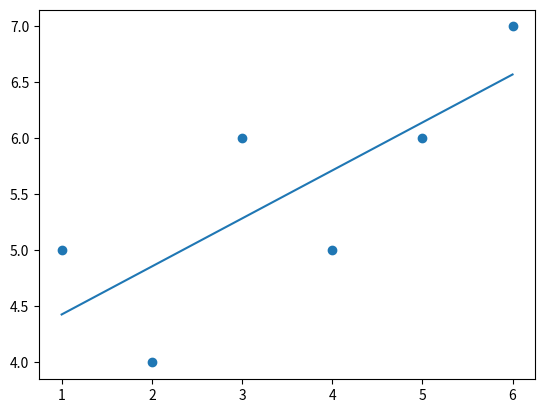

Generate this figure with matplotlib:
from statistics  import mean
import  numpy as np
import matplotlib.pyplot as plt

xs =np.array([1,2,3,4,5,6],dtype=np.float64)
ys= np.array([5,4,6,5,6,7],dtype=np.float64)


def best_fit_slope():
    num =  (mean(xs)*mean(ys))-mean(xs*ys)
    denom = (mean(xs)*mean(xs))- mean(xs*xs)
    m = num/denom

    c = mean(ys)-(m*mean(xs))

    return m,c

def squared_error(y_orig,y_line):
    return sum(((y_orig-y_line)**2))

def  coeff_dete(y_orig,y_line):
    y_mean_line  = [mean(y_orig) for y in y_orig]
    sq_err_regr =  squared_error(y_orig,y_line)
    sq_err_y_mean = squared_error(y_orig,y_mean_line)
    return 1 - (sq_err_regr/sq_err_y_mean)


m,c= best_fit_slope()

line = [(m*x)+c for x in xs]

print(coeff_dete(ys,line))


plt.scatter(xs,ys)
plt.plot(xs,line)
plt.show()

